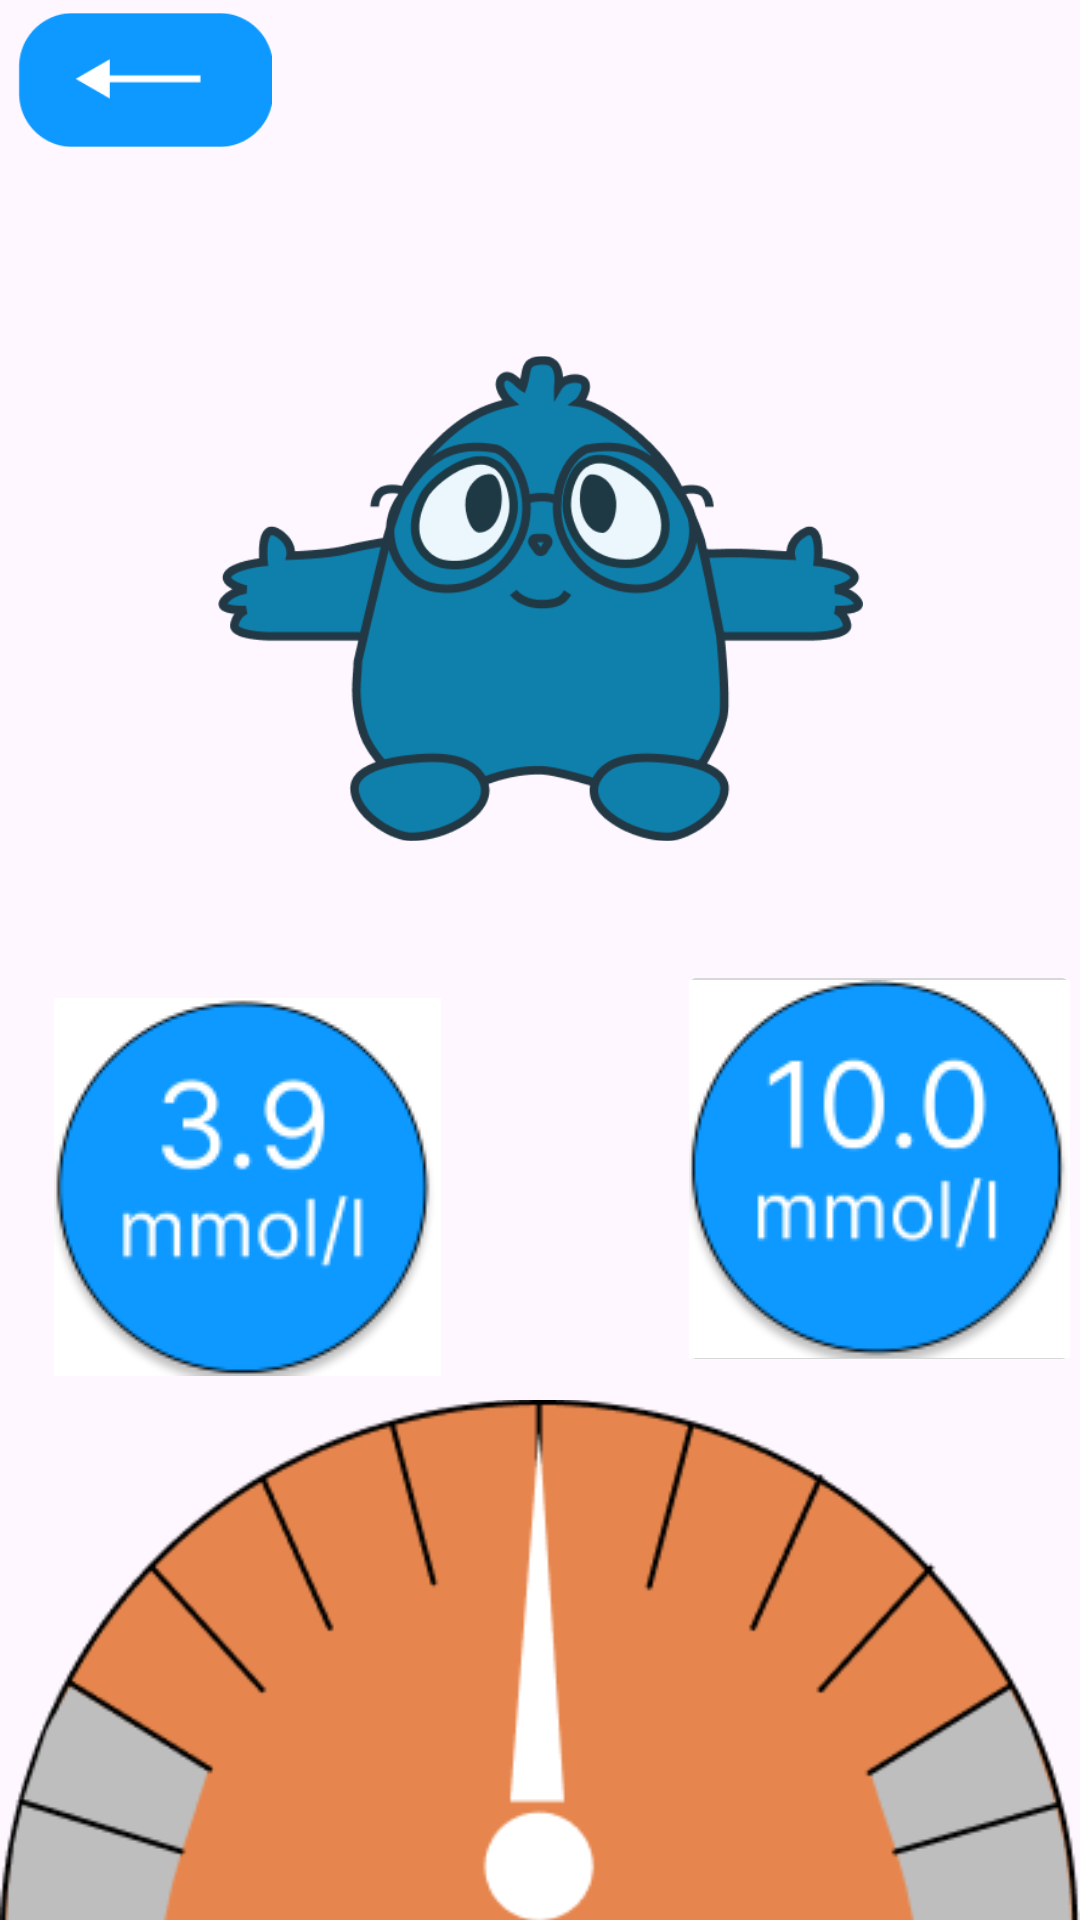

The Android layout XML behind this screen, and the referenced resources:
<!-- AndroidManifest.xml: application theme AppTheme -->
<!-- res/layout/bad_sugar_select.xml -->
<?xml version="1.0" encoding="utf-8"?>
<androidx.constraintlayout.widget.ConstraintLayout xmlns:android="http://schemas.android.com/apk/res/android"
    xmlns:app="http://schemas.android.com/apk/res-auto"
    xmlns:tools="http://schemas.android.com/tools"
    android:layout_width="match_parent"
    android:layout_height="match_parent">


    <ImageButton
        android:id="@+id/btnreturnlessonselect1"
        android:layout_width="85dp"
        android:layout_height="50dp"
        android:adjustViewBounds="true"
        android:background="#00FFFFFF"
        android:scaleType="fitCenter"
        app:layout_constraintBottom_toBottomOf="parent"
        app:layout_constraintEnd_toEndOf="parent"
        app:layout_constraintHorizontal_bias="0.021"
        app:layout_constraintStart_toStartOf="parent"
        app:layout_constraintTop_toTopOf="parent"
        app:layout_constraintVertical_bias="0.003"
        app:srcCompat="@drawable/back_button" />

    <ImageButton
        android:id="@+id/imageButtonlowsugar"
        android:layout_width="133dp"
        android:layout_height="127dp"
        android:layout_marginStart="16dp"
        android:layout_marginLeft="16dp"
        android:layout_marginTop="332dp"
        app:layout_constraintStart_toStartOf="parent"
        app:layout_constraintTop_toTopOf="parent"
        app:srcCompat="@drawable/btn1" />

    <ImageButton
        android:id="@+id/Buttonhighsugar"
        android:layout_width="134dp"
        android:layout_height="139dp"
        android:layout_marginTop="320dp"
        app:layout_constraintEnd_toEndOf="parent"
        app:layout_constraintTop_toTopOf="parent"
        app:srcCompat="@drawable/btn2" />

    <ImageView
        android:id="@+id/imageView2"
        android:layout_width="wrap_content"
        android:layout_height="wrap_content"
        android:layout_marginTop="456dp"
        app:layout_constraintEnd_toEndOf="parent"
        app:layout_constraintHorizontal_bias="0.444"
        app:layout_constraintStart_toStartOf="parent"
        app:layout_constraintTop_toTopOf="parent"
        app:srcCompat="@drawable/meter" />

    <ImageView
        android:id="@+id/personsugarselect"
        android:layout_width="215dp"
        android:layout_height="191dp"
        android:layout_marginTop="104dp"
        app:layout_constraintEnd_toEndOf="parent"
        app:layout_constraintStart_toStartOf="parent"
        app:layout_constraintTop_toTopOf="parent"
        app:srcCompat="@drawable/person" />

</androidx.constraintlayout.widget.ConstraintLayout>
<!-- resources referenced by this layout -->
<resources>
  <!-- drawable back_button: png bitmap (drawable, 1703 bytes) -->
  <!-- drawable btn1: png bitmap (drawable, 8252 bytes) -->
  <!-- drawable btn2: png bitmap (drawable, 8199 bytes) -->
  <!-- drawable meter: png bitmap (drawable, 11742 bytes) -->
  <!-- drawable person: png bitmap (drawable, 29447 bytes) -->
  <style name="AppTheme" parent="Theme.DART" />
  <style name="Theme.DART" parent="Base.Theme.DART" />
  <style name="Base.Theme.DART" parent="Theme.Material3.DayNight.NoActionBar">
          
          
      </style>
</resources>
